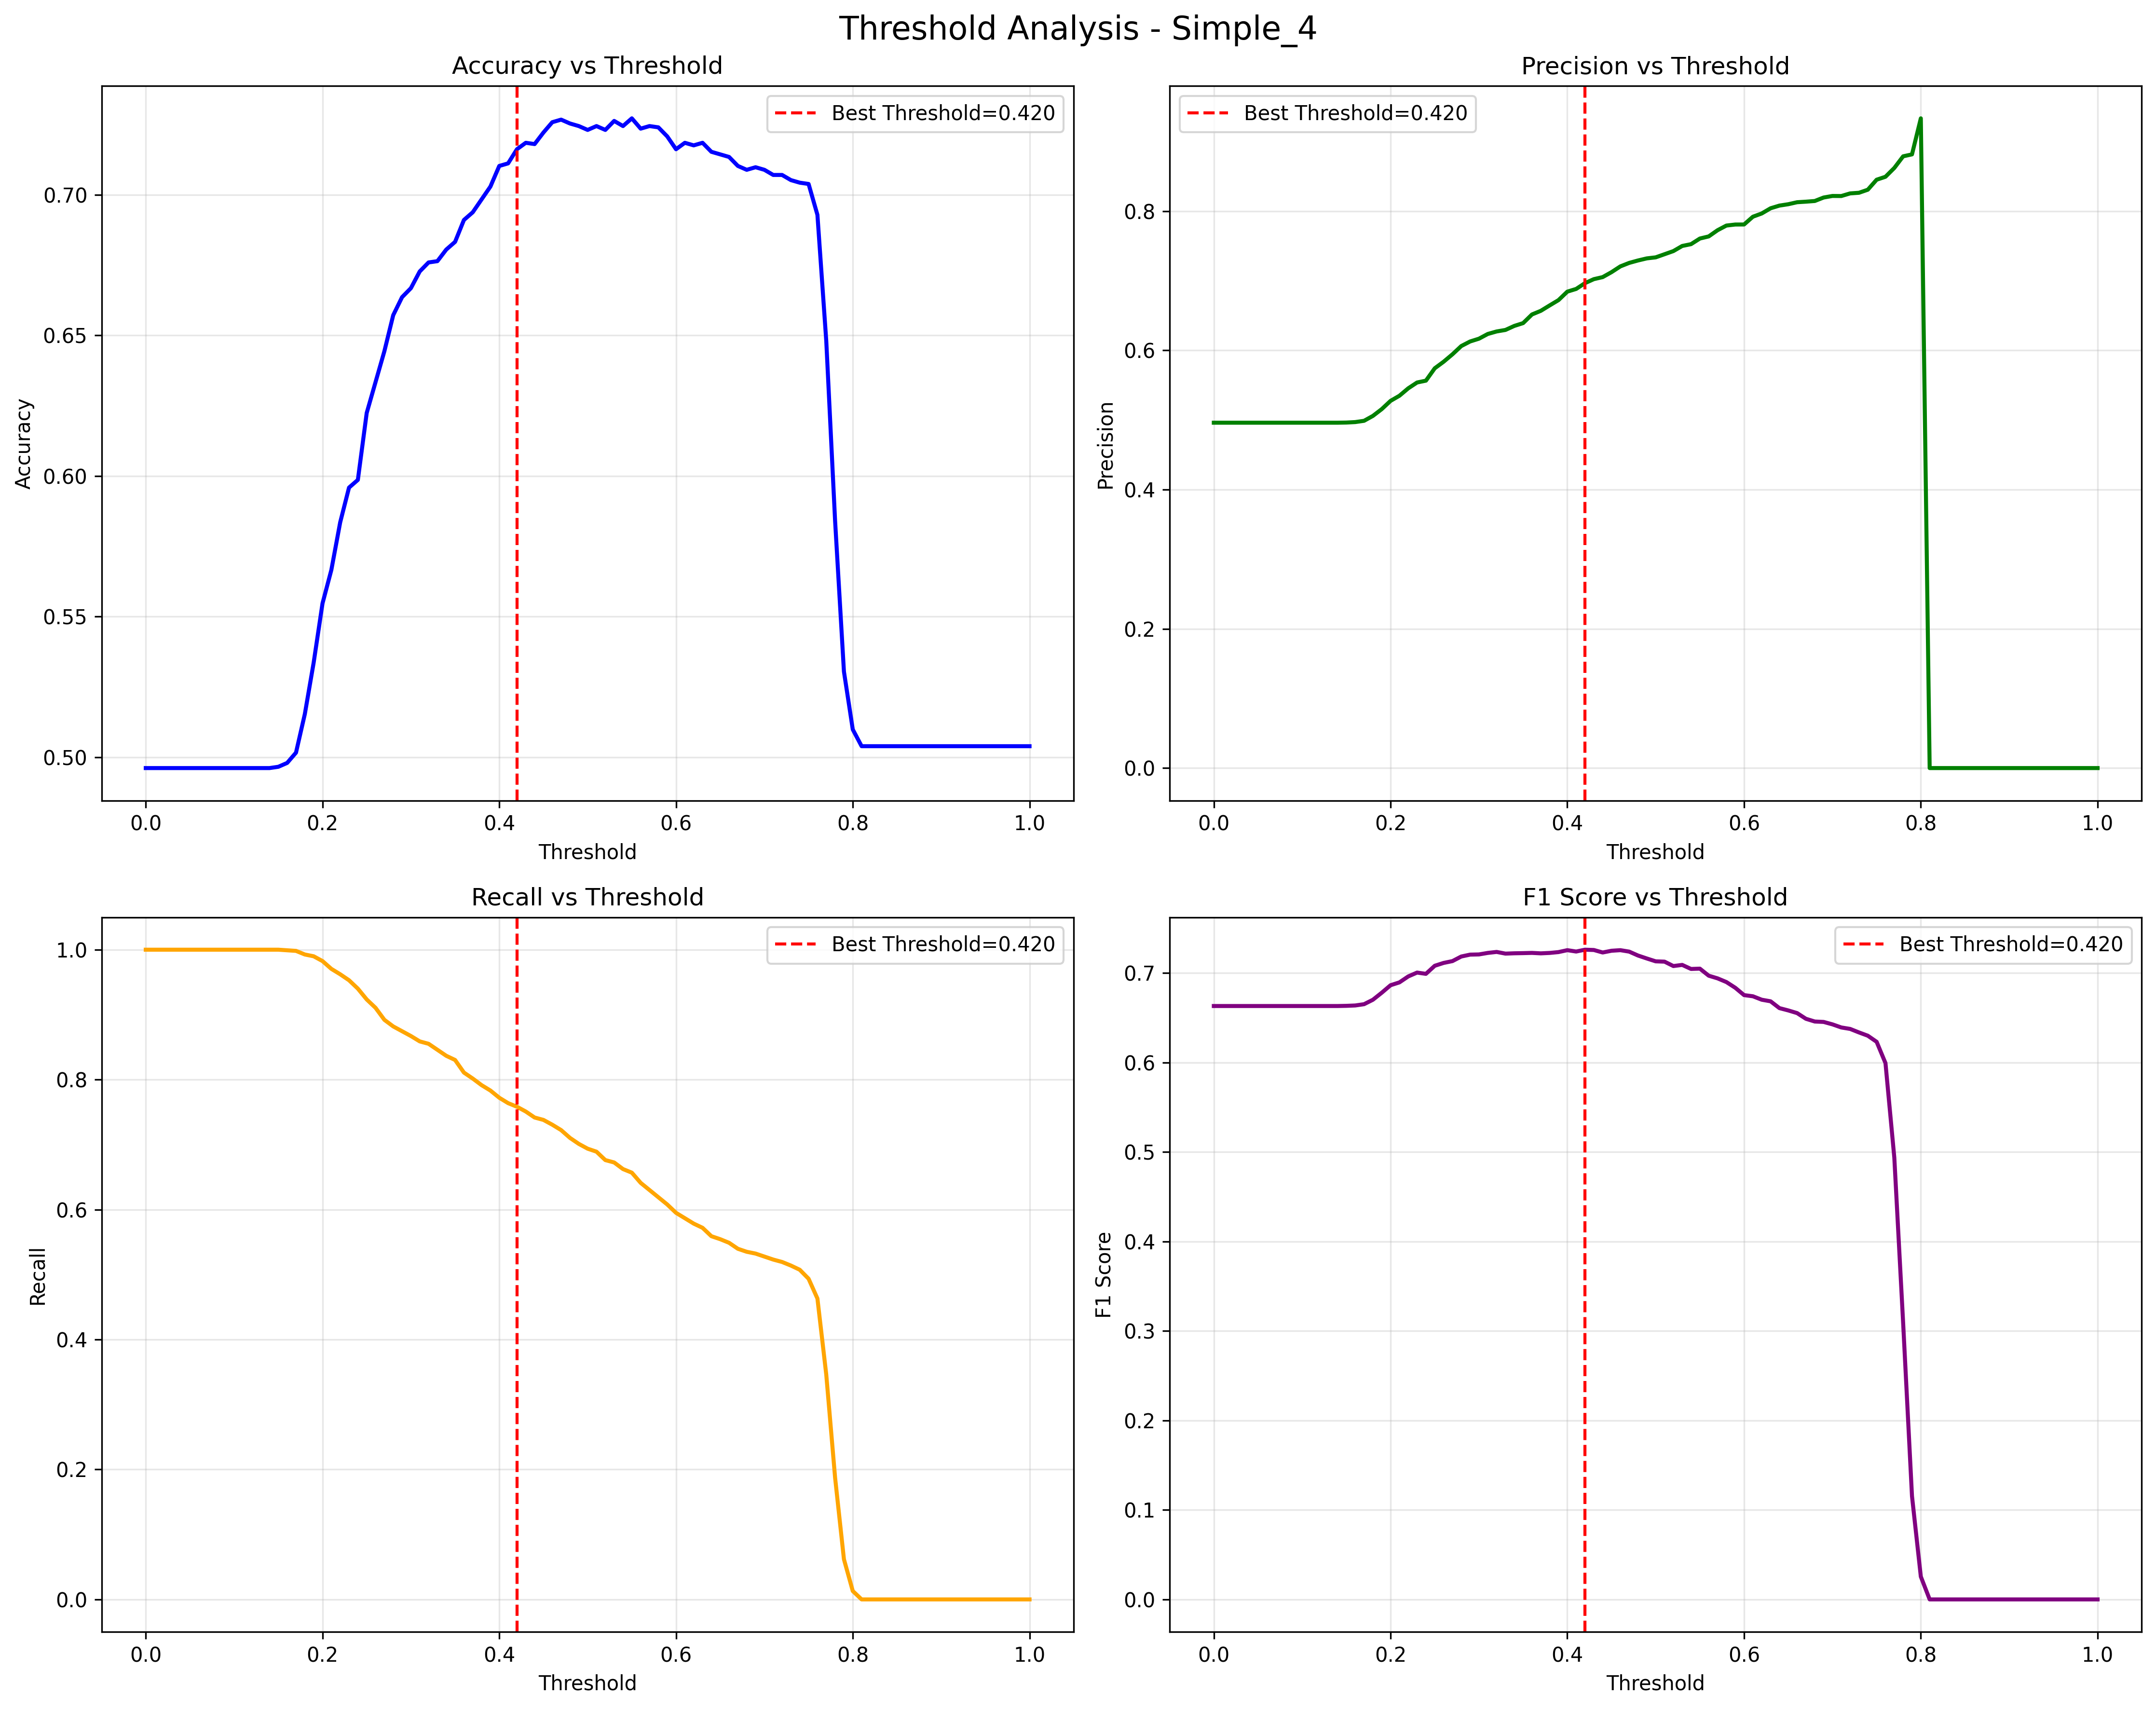

Source data for this figure (header and first rows):
Threshold, Accuracy, Precision, Recall, F1_Score
0.0, 0.4961, 0.4961, 1.0, 0.6632
0.01, 0.4961, 0.4961, 1.0, 0.6632
0.02, 0.4961, 0.4961, 1.0, 0.6632
0.03, 0.4961, 0.4961, 1.0, 0.6632
0.04, 0.4961, 0.4961, 1.0, 0.6632
0.05, 0.4961, 0.4961, 1.0, 0.6632
0.06, 0.4961, 0.4961, 1.0, 0.6632
0.07, 0.4961, 0.4961, 1.0, 0.6632
0.08, 0.4961, 0.4961, 1.0, 0.6632
0.09, 0.4961, 0.4961, 1.0, 0.6632
0.1, 0.4961, 0.4961, 1.0, 0.6632
0.11, 0.4961, 0.4961, 1.0, 0.6632
0.12, 0.4961, 0.4961, 1.0, 0.6632
0.13, 0.4961, 0.4961, 1.0, 0.6632
0.14, 0.4961, 0.4961, 1.0, 0.6632
0.15, 0.4966, 0.4963, 1.0, 0.6634
0.16, 0.4979, 0.497, 0.9991, 0.6638
0.17, 0.5016, 0.4988, 0.9982, 0.6652
0.18, 0.5153, 0.5059, 0.9926, 0.6702
0.19, 0.5336, 0.5156, 0.9899, 0.678
0.2, 0.5547, 0.5275, 0.9825, 0.6864
0.21, 0.5666, 0.5348, 0.9705, 0.6896
0.22, 0.5835, 0.5455, 0.9622, 0.6963
0.23, 0.5959, 0.5539, 0.953, 0.7006
0.24, 0.5986, 0.5565, 0.94, 0.6991
0.25, 0.6224, 0.5743, 0.9234, 0.7082
0.26, 0.6334, 0.5837, 0.9105, 0.7114
0.27, 0.6444, 0.5943, 0.8921, 0.7134
0.28, 0.6572, 0.6062, 0.8819, 0.7185
0.29, 0.6636, 0.6128, 0.8745, 0.7206
0.3, 0.6668, 0.6168, 0.8672, 0.7209
0.31, 0.6728, 0.6236, 0.8589, 0.7225
0.32, 0.676, 0.6272, 0.8552, 0.7237
0.33, 0.6764, 0.6294, 0.8459, 0.7218
0.34, 0.6805, 0.6352, 0.8367, 0.7221
0.35, 0.6833, 0.6392, 0.8303, 0.7223
0.36, 0.6911, 0.6516, 0.8109, 0.7226
0.37, 0.6938, 0.6568, 0.8017, 0.7221
0.38, 0.6984, 0.6646, 0.7915, 0.7225
0.39, 0.703, 0.6722, 0.7832, 0.7235
0.4, 0.7103, 0.6844, 0.7721, 0.7256
0.41, 0.7112, 0.6883, 0.7638, 0.7241
0.42, 0.7162, 0.6966, 0.7583, 0.7261
0.43, 0.7185, 0.7023, 0.7509, 0.7258
0.44, 0.7181, 0.7053, 0.7417, 0.723
0.45, 0.7222, 0.7124, 0.738, 0.725
0.46, 0.7259, 0.7207, 0.7306, 0.7256
0.47, 0.7268, 0.7257, 0.7223, 0.724
0.48, 0.7254, 0.7292, 0.7103, 0.7196
0.49, 0.7245, 0.7322, 0.7011, 0.7163
0.5, 0.7231, 0.7337, 0.6937, 0.7131
0.51, 0.7245, 0.7381, 0.6891, 0.7128
0.52, 0.7231, 0.7427, 0.6762, 0.7079
0.53, 0.7263, 0.75, 0.6725, 0.7091
0.54, 0.7245, 0.7526, 0.6624, 0.7046
0.55, 0.7272, 0.7607, 0.6568, 0.705
0.56, 0.7236, 0.7637, 0.6411, 0.6971
0.57, 0.7245, 0.7726, 0.6301, 0.6941
0.58, 0.724, 0.7793, 0.619, 0.69
0.59, 0.7208, 0.7808, 0.6079, 0.6836
... 41 more rows
